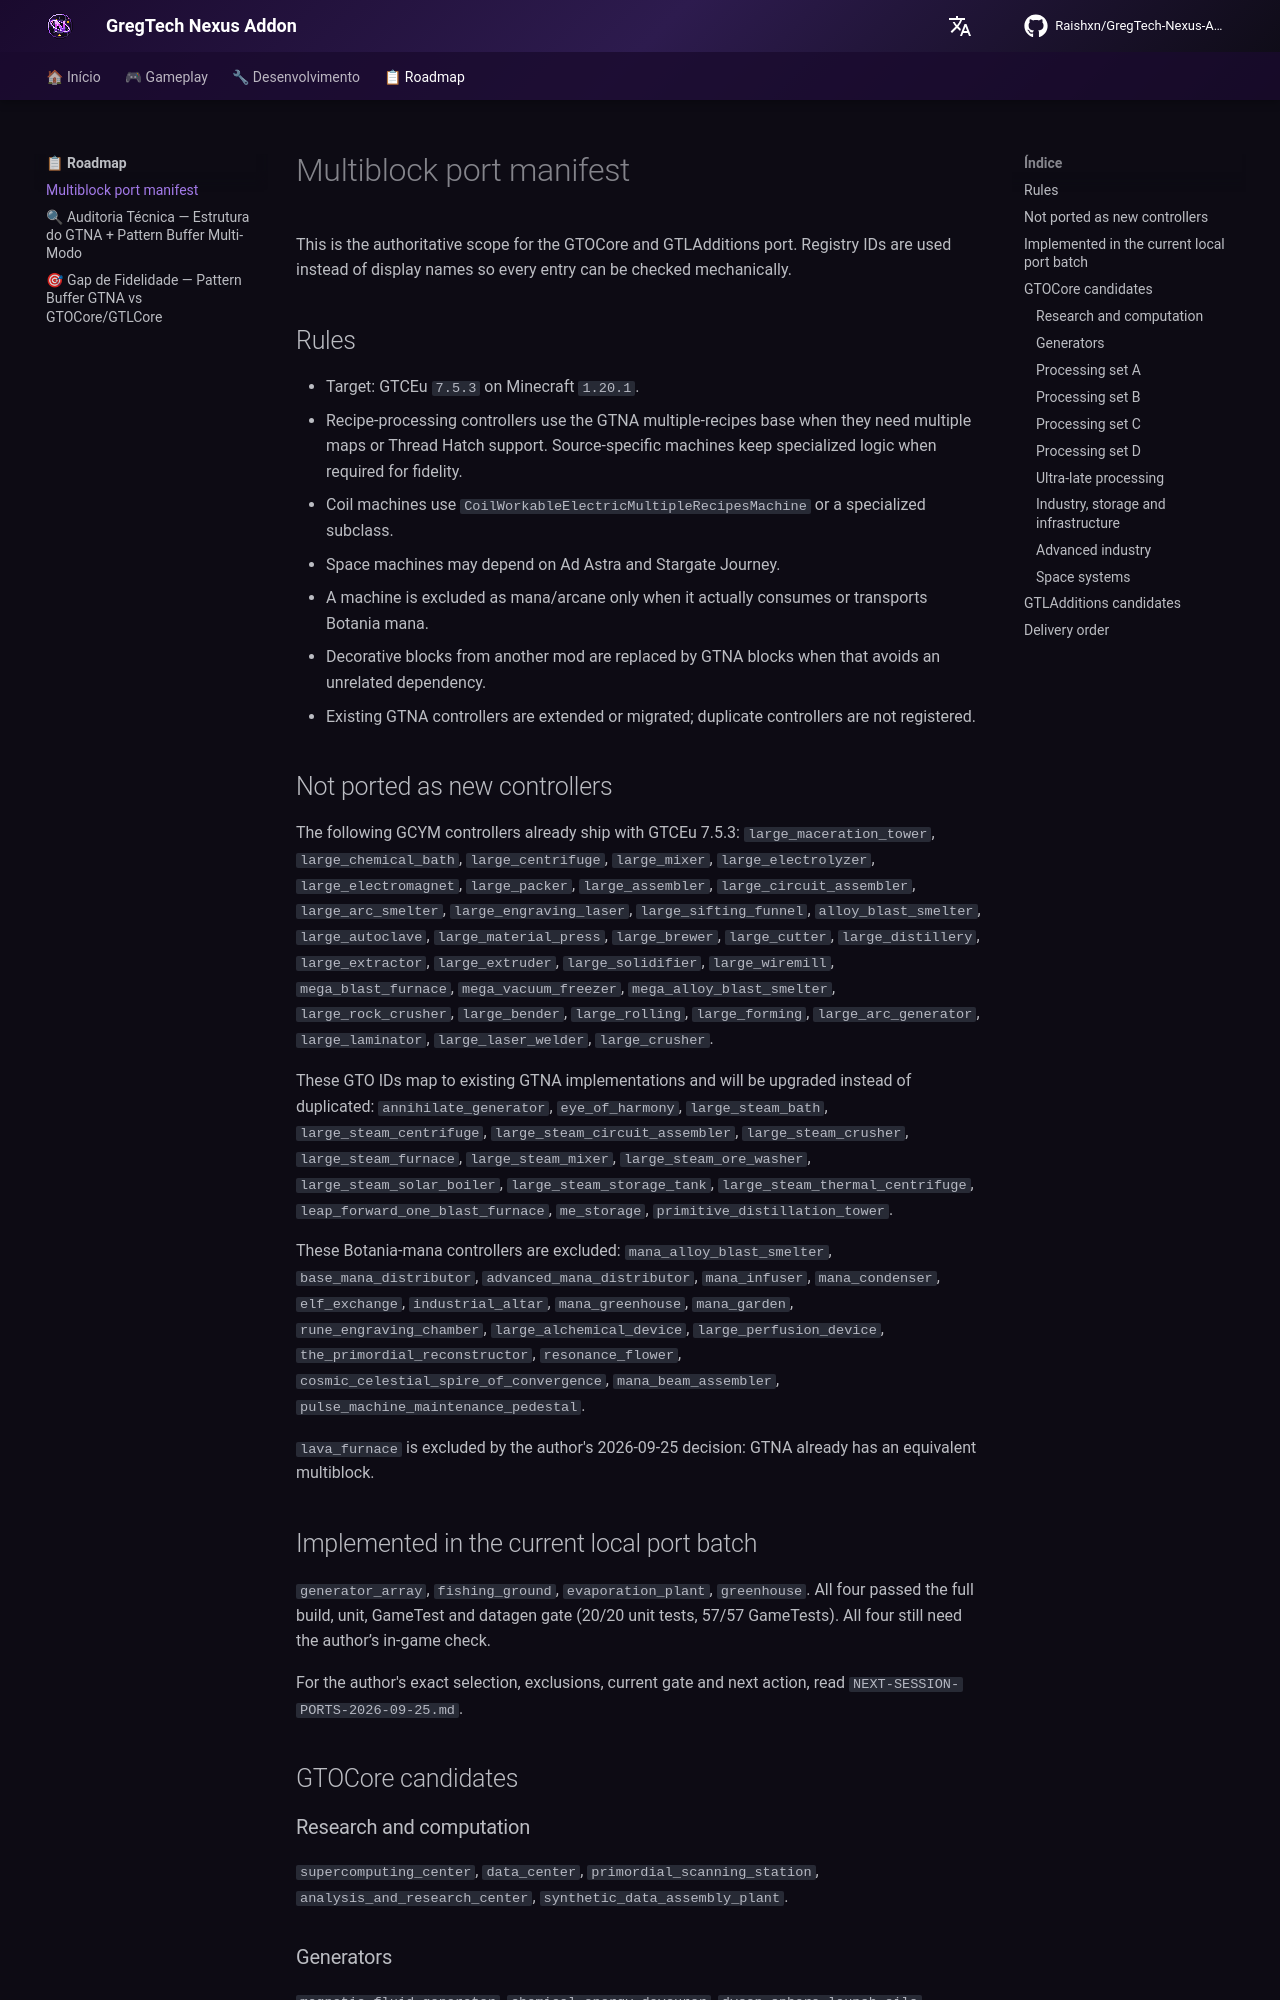

repository: Zx123456899/GregTech-Nexus-Addon · page: roadmap/multiblock-port-manifest/index.html · generator: mkdocs

# Multiblock port manifest

This is the authoritative scope for the GTOCore and GTLAdditions port. Registry IDs are used instead of display names so every entry can be checked mechanically.

## Rules

- Target: GTCEu `7.5.3` on Minecraft `1.20.1`.
- Recipe-processing controllers use the GTNA multiple-recipes base when they need multiple maps or
  Thread Hatch support. Source-specific machines keep specialized logic when required for fidelity.
- Coil machines use `CoilWorkableElectricMultipleRecipesMachine` or a specialized subclass.
- Space machines may depend on Ad Astra and Stargate Journey.
- A machine is excluded as mana/arcane only when it actually consumes or transports Botania mana.
- Decorative blocks from another mod are replaced by GTNA blocks when that avoids an unrelated dependency.
- Existing GTNA controllers are extended or migrated; duplicate controllers are not registered.

## Not ported as new controllers

The following GCYM controllers already ship with GTCEu 7.5.3: `large_maceration_tower`, `large_chemical_bath`, `large_centrifuge`, `large_mixer`, `large_electrolyzer`, `large_electromagnet`, `large_packer`, `large_assembler`, `large_circuit_assembler`, `large_arc_smelter`, `large_engraving_laser`, `large_sifting_funnel`, `alloy_blast_smelter`, `large_autoclave`, `large_material_press`, `large_brewer`, `large_cutter`, `large_distillery`, `large_extractor`, `large_extruder`, `large_solidifier`, `large_wiremill`, `mega_blast_furnace`, `mega_vacuum_freezer`, `mega_alloy_blast_smelter`, `large_rock_crusher`, `large_bender`, `large_rolling`, `large_forming`, `large_arc_generator`, `large_laminator`, `large_laser_welder`, `large_crusher`.

These GTO IDs map to existing GTNA implementations and will be upgraded instead of duplicated: `annihilate_generator`, `eye_of_harmony`, `large_steam_bath`, `large_steam_centrifuge`, `large_steam_circuit_assembler`, `large_steam_crusher`, `large_steam_furnace`, `large_steam_mixer`, `large_steam_ore_washer`, `large_steam_solar_boiler`, `large_steam_storage_tank`, `large_steam_thermal_centrifuge`, `leap_forward_one_blast_furnace`, `me_storage`, `primitive_distillation_tower`.

These Botania-mana controllers are excluded: `mana_alloy_blast_smelter`, `base_mana_distributor`, `advanced_mana_distributor`, `mana_infuser`, `mana_condenser`, `elf_exchange`, `industrial_altar`, `mana_greenhouse`, `mana_garden`, `rune_engraving_chamber`, `large_alchemical_device`, `large_perfusion_device`, `the_primordial_reconstructor`, `resonance_flower`, `cosmic_celestial_spire_of_convergence`, `mana_beam_assembler`, `pulse_machine_maintenance_pedestal`.

`lava_furnace` is excluded by the author's 2026-09-25 decision: GTNA already has an equivalent multiblock.

## Implemented in the current local port batch

`generator_array`, `fishing_ground`, `evaporation_plant`, `greenhouse`. All four passed the full
build, unit, GameTest and datagen gate (20/20 unit tests, 57/57 GameTests). All four still need the
author’s in-game check.

For the author's exact selection, exclusions, current gate and next action, read
`NEXT-SESSION-PORTS-2026-09-25.md`.

## GTOCore candidates

### Research and computation

`supercomputing_center`, `data_center`, `primordial_scanning_station`, `analysis_and_research_center`, `synthetic_data_assembly_plant`.

### Generators

`magnetic_fluid_generator`, `chemical_energy_devourer`, `dyson_sphere_launch_silo`, `dyson_sphere_receiving_station`, `large_naquadah_reactor`, `advanced_hyper_reactor`, `hyper_reactor`, `generator_array`, `fuel_cell_generator`, `large_semi_fluid_generator`, `rocket_large_turbine`, `supercritical_steam_turbine`, `steam_mega_turbine`, `gas_mega_turbine`, `rocket_mega_turbine`, `supercritical_mega_steam_turbine`.
